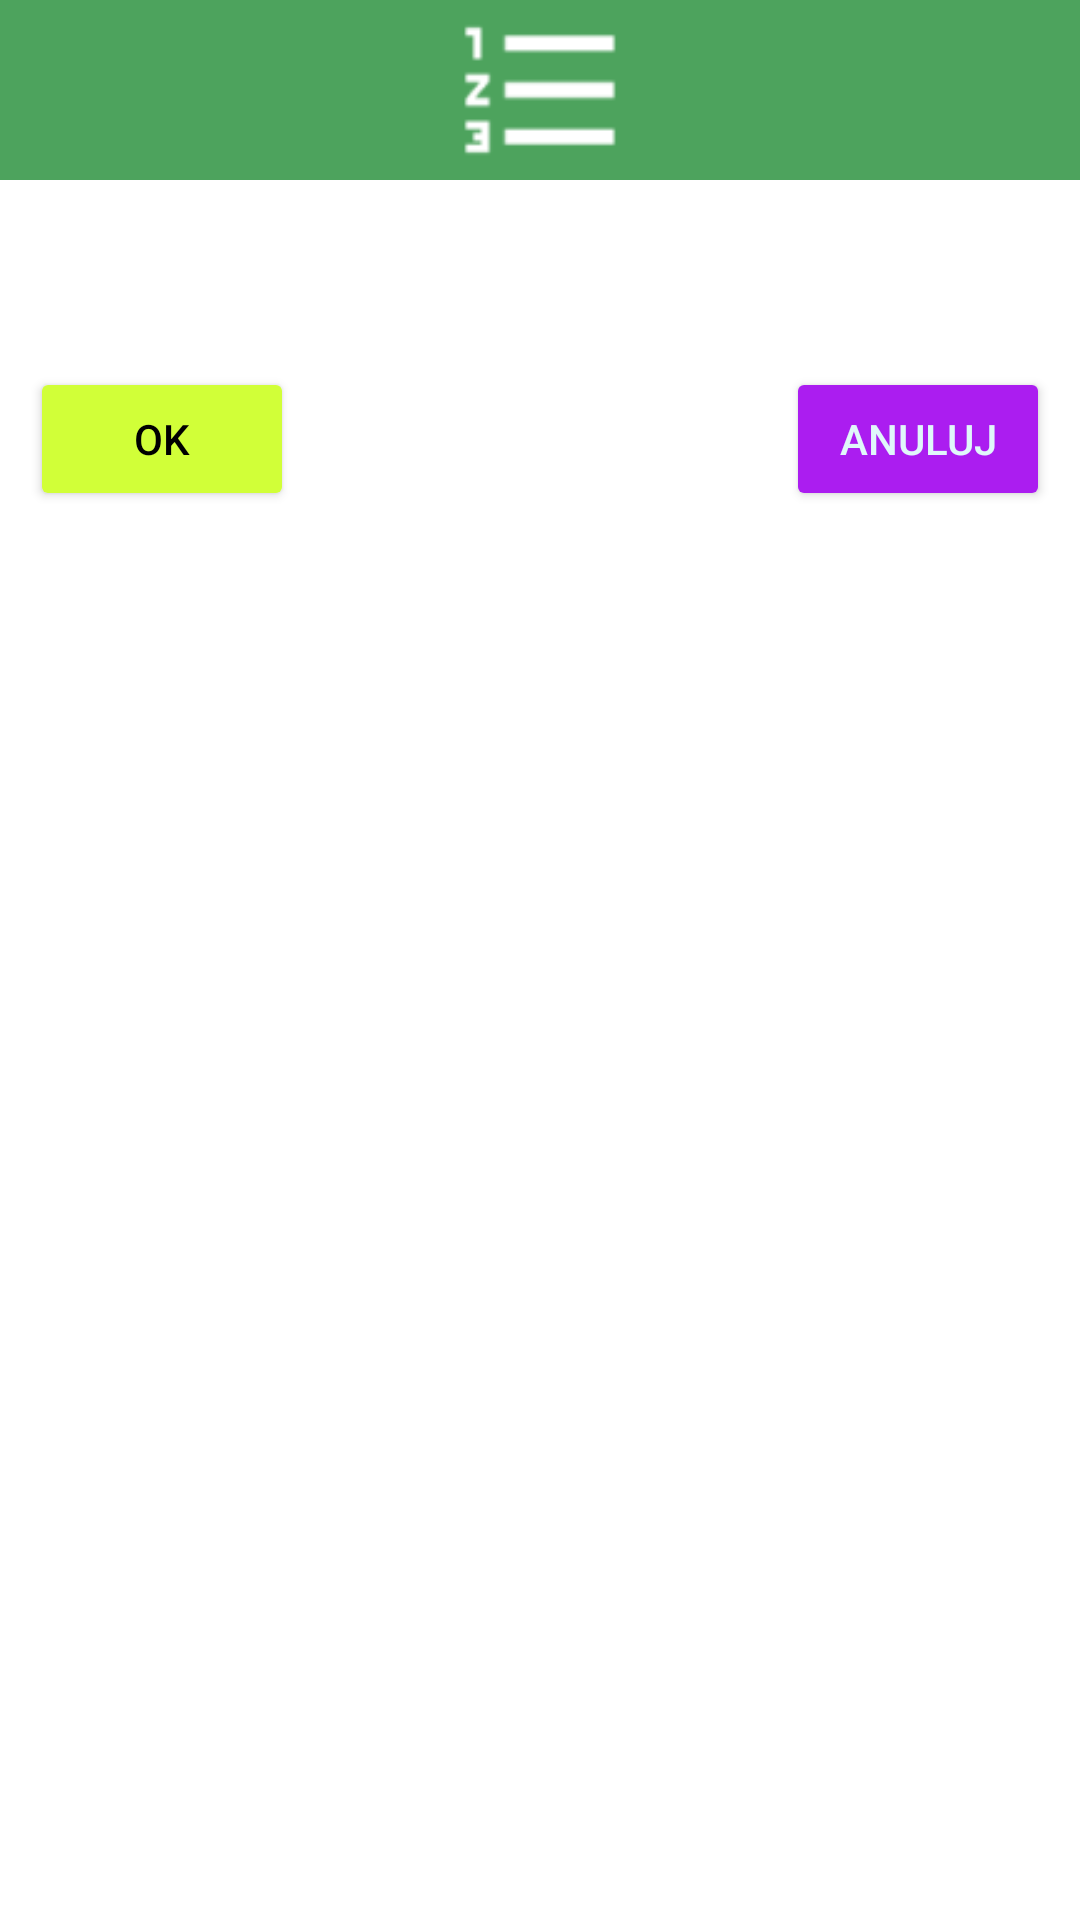

The Android layout XML behind this screen, and the referenced resources:
<!-- AndroidManifest.xml: application theme Theme.InventoryCounting -->
<!-- res/layout/counting_dialog_layout.xml -->
<androidx.constraintlayout.widget.ConstraintLayout xmlns:android="http://schemas.android.com/apk/res/android"
    xmlns:app="http://schemas.android.com/apk/res-auto"
    xmlns:tools="http://schemas.android.com/tools"
    android:id="@+id/relativeLayout"
    android:layout_width="match_parent"
    android:layout_height="wrap_content"
    android:background="#ffffffff"
    android:orientation="vertical">

    <ImageView
        android:id="@+id/a"
        android:contentDescription="@string/counting_icon_cd"
        android:layout_width="match_parent"
        android:layout_height="60dp"
        android:background="#4DA35D"
        android:gravity="center"
        android:scaleType="fitCenter"
        android:src="@drawable/ic_stat_format_list_numbered"
        app:layout_constraintStart_toStartOf="parent"
        app:layout_constraintTop_toTopOf="parent" />

    <TextView
        android:id="@+id/text_dialog"
        android:layout_width="wrap_content"
        android:layout_height="wrap_content"
        android:layout_marginLeft="4dp"
        android:layout_marginTop="20dp"
        android:layout_marginRight="4dp"
        android:gravity="center_horizontal"
        android:text=""
        android:textColor="#ff000000"
        android:textSize="18sp"
        app:layout_constraintLeft_toLeftOf="parent"
        app:layout_constraintRight_toRightOf="parent"
        app:layout_constraintTop_toBottomOf="@+id/a"
        tools:text="@tools:sample/cities" />

    <Button
        android:id="@+id/btn_dialog_pos"
        android:layout_width="wrap_content"
        android:layout_height="48dp"
        android:layout_marginTop="18dp"
        android:layout_marginStart="10dp"
        android:backgroundTint="#D1FF38"
        android:text="@string/ok"
        android:textColor="#000000"
        app:layout_constraintStart_toStartOf="parent"
        app:layout_constraintTop_toBottomOf="@+id/text_dialog" />

    <Button
        android:id="@+id/btn_dialog_neg"
        android:layout_width="wrap_content"
        android:layout_height="48dp"
        android:layout_marginTop="18dp"
        android:layout_marginEnd="10dp"
        android:backgroundTint="#AB1DF0"
        android:text="@string/cancel"
        android:textColor="#E0F7FA"
        app:layout_constraintEnd_toEndOf="parent"
        app:layout_constraintTop_toBottomOf="@+id/text_dialog" />

</androidx.constraintlayout.widget.ConstraintLayout>
<!-- resources referenced by this layout -->
<resources>
  <!-- drawable ic_stat_format_list_numbered: png bitmap (drawable-hdpi, 592 bytes) -->
  <string name="cancel">Anuluj</string>
  <string name="counting_icon_cd">Counting icon</string>
  <string name="ok">OK</string>
  <style name="Theme.InventoryCounting" parent="Theme.MaterialComponents.DayNight.DarkActionBar">
          
          <item name="colorPrimary">@color/purple_500</item>
          <item name="colorPrimaryVariant">@color/purple_700</item>
          <item name="colorOnPrimary">@color/white</item>
          
          <item name="colorSecondary">@color/teal_200</item>
          <item name="colorSecondaryVariant">@color/teal_700</item>
          <item name="colorOnSecondary">@color/black</item>
          
          <item name="android:statusBarColor">?attr/colorPrimaryVariant</item>
          
      </style>
  <!-- not gathered from this repository: default colours our renderer supplied (Android Studio template values) -->
  <color name="purple_500">#FF6200EE</color>
  <color name="purple_700">#FF3700B3</color>
  <color name="teal_200">#FF03DAC5</color>
  <color name="teal_700">#FF018786</color>
  <color name="black">#FF000000</color>
  <color name="white">#FFFFFFFF</color>
</resources>
